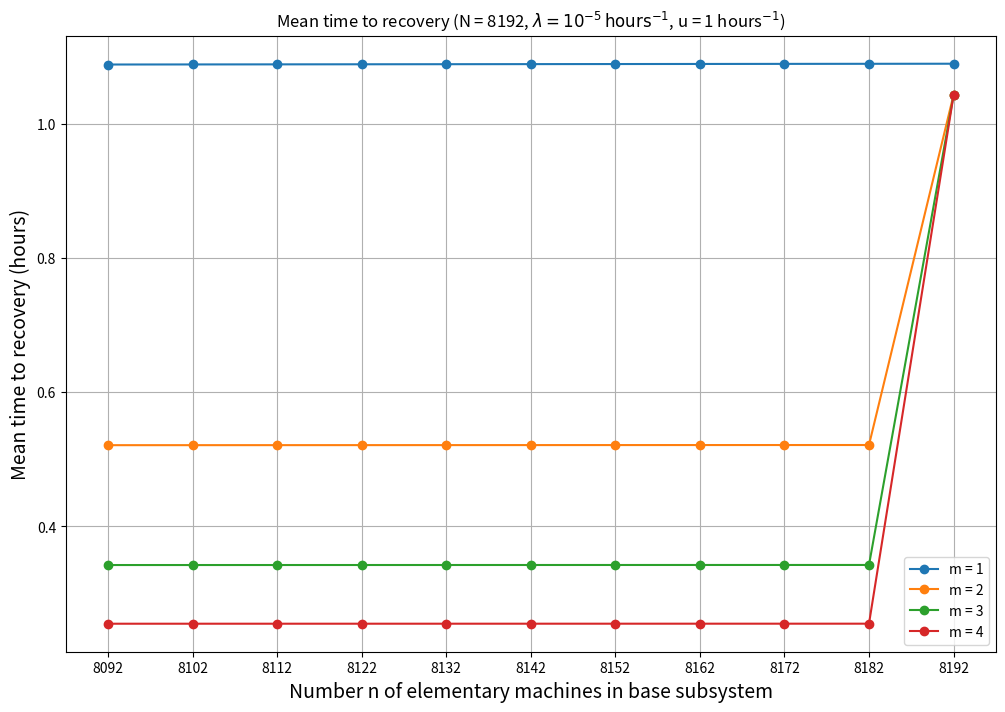

Source code (Python):
import matplotlib.pyplot as plt

# Данные
data = {
    'n': [8092, 8102, 8112, 8122, 8132, 8142, 8152, 8162, 8172, 8182, 8192],
    'm_1': [1.088032, 1.088150, 1.088268, 1.088387, 1.088505, 1.088624, 1.088742, 1.088861, 1.088980, 1.089098, 1.089217],
    'm_2': [0.521080, 0.521107, 0.521134, 0.521162, 0.521189, 0.521216, 0.521243, 0.521270, 0.521297, 0.521325, 1.042704],
    'm_3': [0.342572, 0.342584, 0.342596, 0.342608, 0.342619, 0.342631, 0.342643, 0.342655, 0.342666, 0.342678, 1.042104],
    'm_4': [0.255161, 0.255168, 0.255174, 0.255181, 0.255187, 0.255194, 0.255200, 0.255207, 0.255213, 0.255220, 1.042096]
}

# Построение графика
plt.figure(figsize=(12, 8))
plt.plot(data['n'], data['m_1'], label='m = 1', marker='o')
plt.plot(data['n'], data['m_2'], label='m = 2', marker='o')
plt.plot(data['n'], data['m_3'], label='m = 3', marker='o')
plt.plot(data['n'], data['m_4'], label='m = 4', marker='o')

# Настройка графика
plt.xlabel('Number n of elementary machines in base subsystem', fontsize=14)
plt.ylabel('Mean time to recovery (hours)', fontsize=14)
plt.title(r'Mean time to recovery (N = 8192, $\lambda = 10^{-5} \, \text{hours}^{-1}$, u = 1 hours$^{-1}$)')
plt.xticks(data['n'])  # Метки по горизонтальной оси
plt.legend()
plt.grid(True)

# Сохранение графика в файл
plt.savefig('theta_vs_n_3.3.png')
#plt.show()
